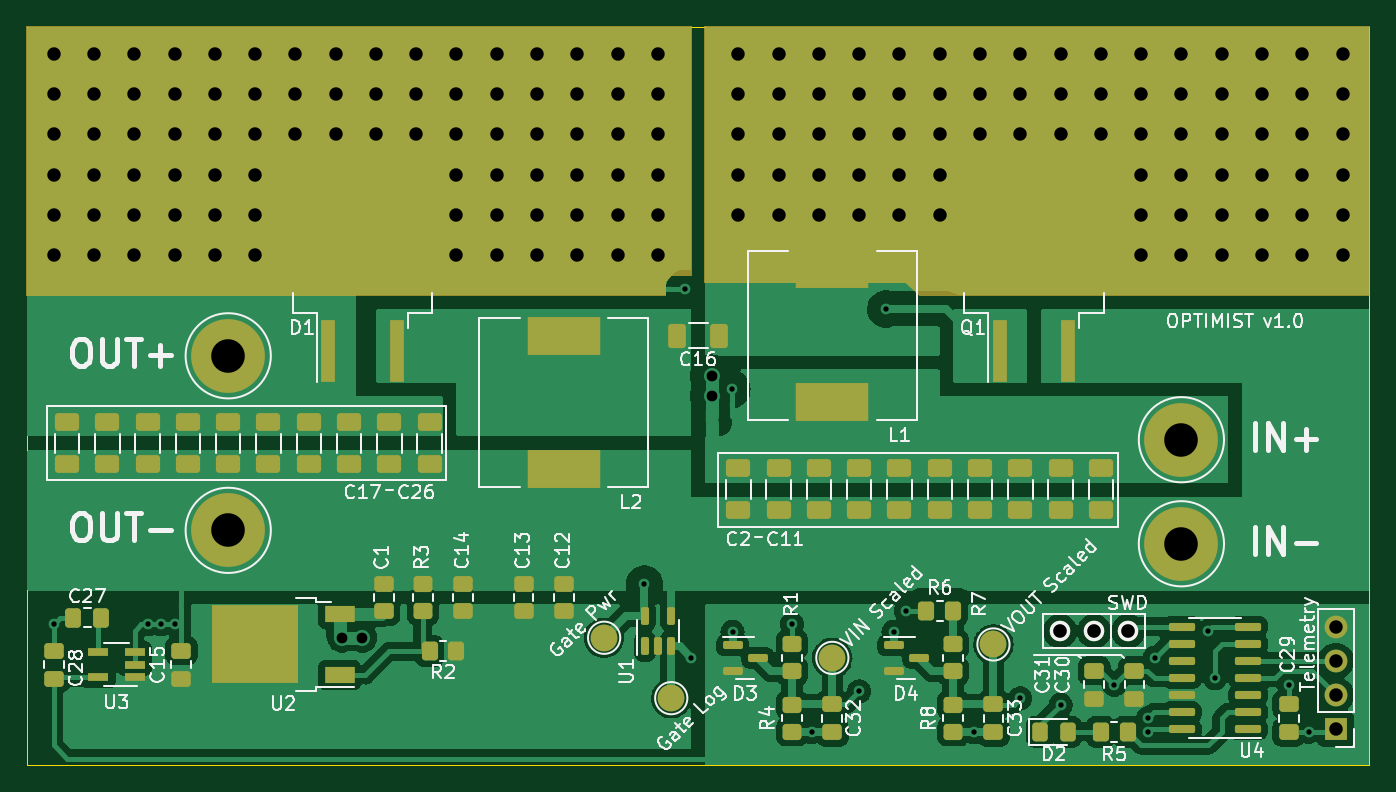
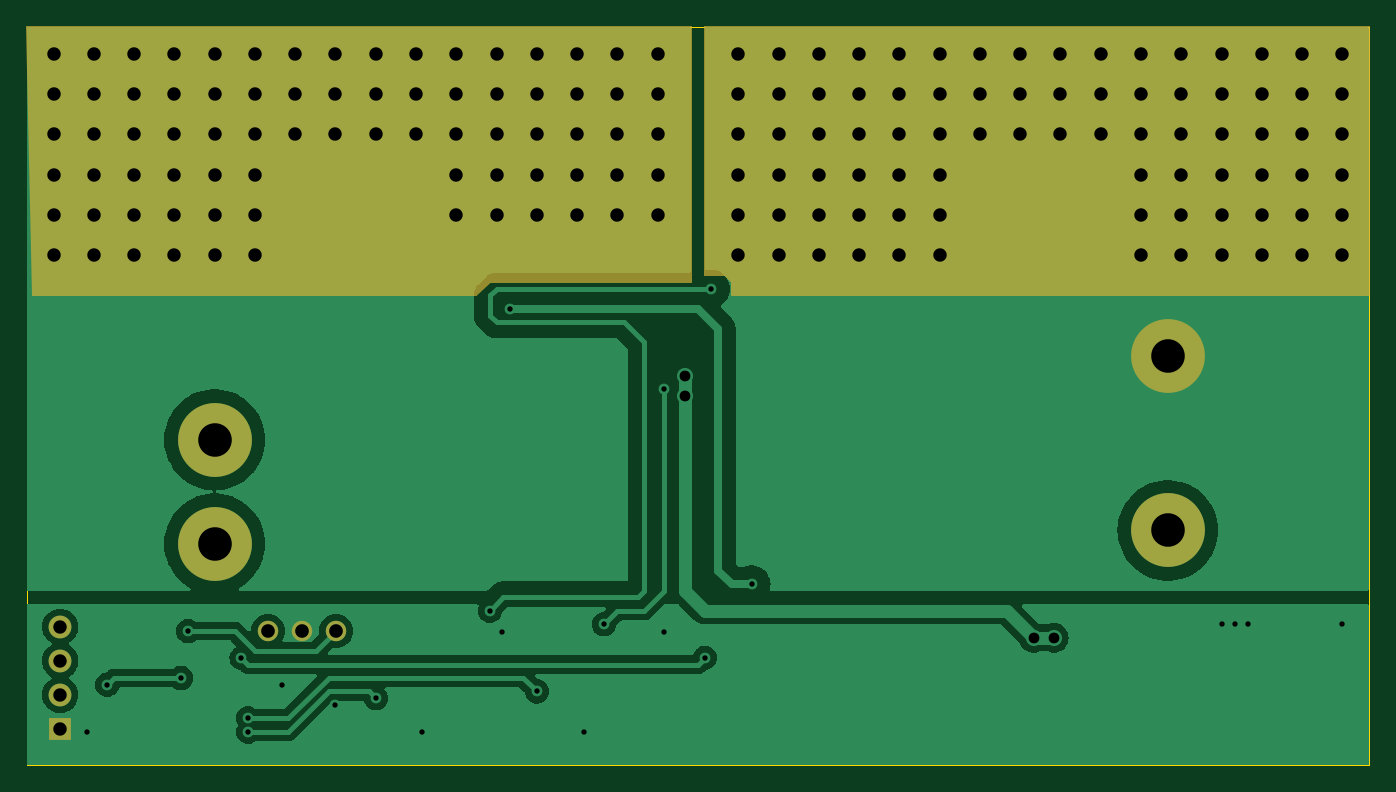
Circuit board: 11 layer files. Board 100.0 x 55.0 mm.
- bottom_copper: optimizer-B_Cu.gbr (61443 bytes)
- bottom_mask: optimizer-B_Mask.gbr (1871 bytes)
- paste: optimizer-B_Paste.gbr (528 bytes)
- bottom_silk: optimizer-B_Silkscreen.gbr (529 bytes)
- outline: optimizer-Edge_Cuts.gbr (762 bytes)
- top_copper: optimizer-F_Cu.gbr (146813 bytes)
- top_mask: optimizer-F_Mask.gbr (8635 bytes)
- paste: optimizer-F_Paste.gbr (7275 bytes)
- top_silk: optimizer-F_Silkscreen.gbr (91493 bytes)
- drill: optimizer-NPTH.drl (352 bytes)
- drill: optimizer-PTH.drl (3870 bytes)

=== bottom_copper: optimizer-B_Cu.gbr (61443 bytes, source omitted) ===
=== bottom_mask: optimizer-B_Mask.gbr ===
%TF.GenerationSoftware,KiCad,Pcbnew,6.99.0-unknown-484fabf336~148~ubuntu20.04.1*%
%TF.CreationDate,2022-05-02T21:27:04+02:00*%
%TF.ProjectId,optimizer,6f707469-6d69-47a6-9572-2e6b69636164,rev?*%
%TF.SameCoordinates,Original*%
%TF.FileFunction,Soldermask,Bot*%
%TF.FilePolarity,Negative*%
%FSLAX46Y46*%
G04 Gerber Fmt 4.6, Leading zero omitted, Abs format (unit mm)*
G04 Created by KiCad (PCBNEW 6.99.0-unknown-484fabf336~148~ubuntu20.04.1) date 2022-05-02 21:27:04*
%MOMM*%
%LPD*%
G01*
G04 APERTURE LIST*
%ADD10C,0.150000*%
%ADD11C,5.500000*%
%ADD12C,1.524000*%
%ADD13R,1.700000X1.700000*%
%ADD14O,1.700000X1.700000*%
G04 APERTURE END LIST*
D10*
G36*
X209500000Y-110000000D02*
G01*
X176500000Y-110000000D01*
X175500000Y-109000000D01*
X160500000Y-109000000D01*
X160500000Y-90000000D01*
X210000000Y-90000000D01*
X209500000Y-110000000D01*
G37*
X209500000Y-110000000D02*
X176500000Y-110000000D01*
X175500000Y-109000000D01*
X160500000Y-109000000D01*
X160500000Y-90000000D01*
X210000000Y-90000000D01*
X209500000Y-110000000D01*
G36*
X159500000Y-108500000D02*
G01*
X158000000Y-108500000D01*
X157500000Y-109000000D01*
X157500000Y-110000000D01*
X110000000Y-110000000D01*
X110000000Y-90000000D01*
X159500000Y-90000000D01*
X159500000Y-108500000D01*
G37*
X159500000Y-108500000D02*
X158000000Y-108500000D01*
X157500000Y-109000000D01*
X157500000Y-110000000D01*
X110000000Y-110000000D01*
X110000000Y-90000000D01*
X159500000Y-90000000D01*
X159500000Y-108500000D01*
D11*
%TO.C,J5*%
X125000000Y-114500000D03*
%TD*%
D12*
%TO.C,X1*%
X192040000Y-135000000D03*
X189500000Y-135000000D03*
X186960000Y-135000000D03*
%TD*%
D11*
%TO.C,J2*%
X196000000Y-120750000D03*
%TD*%
%TO.C,J4*%
X125000000Y-127500000D03*
%TD*%
D13*
%TO.C,J1*%
X207499999Y-142299999D03*
D14*
X207499999Y-139759999D03*
X207499999Y-137219999D03*
X207499999Y-134679999D03*
%TD*%
D11*
%TO.C,J3*%
X196000000Y-128500000D03*
%TD*%
M02*

=== paste: optimizer-B_Paste.gbr ===
%TF.GenerationSoftware,KiCad,Pcbnew,6.99.0-unknown-484fabf336~148~ubuntu20.04.1*%
%TF.CreationDate,2022-05-02T21:27:03+02:00*%
%TF.ProjectId,optimizer,6f707469-6d69-47a6-9572-2e6b69636164,rev?*%
%TF.SameCoordinates,Original*%
%TF.FileFunction,Paste,Bot*%
%TF.FilePolarity,Positive*%
%FSLAX46Y46*%
G04 Gerber Fmt 4.6, Leading zero omitted, Abs format (unit mm)*
G04 Created by KiCad (PCBNEW 6.99.0-unknown-484fabf336~148~ubuntu20.04.1) date 2022-05-02 21:27:03*
%MOMM*%
%LPD*%
G01*
G04 APERTURE LIST*
G04 APERTURE END LIST*
M02*

=== bottom_silk: optimizer-B_Silkscreen.gbr ===
%TF.GenerationSoftware,KiCad,Pcbnew,6.99.0-unknown-484fabf336~148~ubuntu20.04.1*%
%TF.CreationDate,2022-05-02T21:27:03+02:00*%
%TF.ProjectId,optimizer,6f707469-6d69-47a6-9572-2e6b69636164,rev?*%
%TF.SameCoordinates,Original*%
%TF.FileFunction,Legend,Bot*%
%TF.FilePolarity,Positive*%
%FSLAX46Y46*%
G04 Gerber Fmt 4.6, Leading zero omitted, Abs format (unit mm)*
G04 Created by KiCad (PCBNEW 6.99.0-unknown-484fabf336~148~ubuntu20.04.1) date 2022-05-02 21:27:03*
%MOMM*%
%LPD*%
G01*
G04 APERTURE LIST*
G04 APERTURE END LIST*
M02*

=== outline: optimizer-Edge_Cuts.gbr ===
%TF.GenerationSoftware,KiCad,Pcbnew,6.99.0-unknown-484fabf336~148~ubuntu20.04.1*%
%TF.CreationDate,2022-05-02T21:27:04+02:00*%
%TF.ProjectId,optimizer,6f707469-6d69-47a6-9572-2e6b69636164,rev?*%
%TF.SameCoordinates,Original*%
%TF.FileFunction,Profile,NP*%
%FSLAX46Y46*%
G04 Gerber Fmt 4.6, Leading zero omitted, Abs format (unit mm)*
G04 Created by KiCad (PCBNEW 6.99.0-unknown-484fabf336~148~ubuntu20.04.1) date 2022-05-02 21:27:04*
%MOMM*%
%LPD*%
G01*
G04 APERTURE LIST*
%TA.AperFunction,Profile*%
%ADD10C,0.100000*%
%TD*%
G04 APERTURE END LIST*
D10*
X110000000Y-90000000D02*
X110000000Y-145000000D01*
X110000000Y-145000000D02*
X210000000Y-145000000D01*
X210000000Y-90000000D02*
X210000000Y-145000000D01*
X210000000Y-90000000D02*
X110000000Y-90000000D01*
M02*

=== top_copper: optimizer-F_Cu.gbr (146813 bytes, source omitted) ===
=== top_mask: optimizer-F_Mask.gbr (8635 bytes, source omitted) ===
=== paste: optimizer-F_Paste.gbr (7275 bytes, source omitted) ===
=== top_silk: optimizer-F_Silkscreen.gbr (91493 bytes, source omitted) ===
=== drill: optimizer-NPTH.drl ===
M48
; DRILL file {KiCad 6.99.0-unknown-484fabf336~148~ubuntu20.04.1} date Mon 02 May 2022 09:27:19 PM CEST
; FORMAT={-:-/ absolute / inch / decimal}
; #@! TF.CreationDate,2022-05-02T21:27:19+02:00
; #@! TF.GenerationSoftware,Kicad,Pcbnew,6.99.0-unknown-484fabf336~148~ubuntu20.04.1
; #@! TF.FileFunction,NonPlated,1,2,NPTH
FMAT,2
INCH
%
G90
G05
T0
M30

=== drill: optimizer-PTH.drl ===
M48
; DRILL file {KiCad 6.99.0-unknown-484fabf336~148~ubuntu20.04.1} date Mon 02 May 2022 09:27:19 PM CEST
; FORMAT={-:-/ absolute / inch / decimal}
; #@! TF.CreationDate,2022-05-02T21:27:19+02:00
; #@! TF.GenerationSoftware,Kicad,Pcbnew,6.99.0-unknown-484fabf336~148~ubuntu20.04.1
; #@! TF.FileFunction,Plated,1,2,PTH
FMAT,2
INCH
; #@! TA.AperFunction,Plated,PTH,ViaDrill
T1C0.0157
; #@! TA.AperFunction,Plated,PTH,ViaDrill
T2C0.0315
; #@! TA.AperFunction,Plated,PTH,ViaDrill
T3C0.0394
; #@! TA.AperFunction,Plated,PTH,ComponentDrill
T4C0.0394
; #@! TA.AperFunction,Plated,PTH,ComponentDrill
T5C0.0400
; #@! TA.AperFunction,Plated,PTH,ComponentDrill
T6C0.0984
%
G90
G05
T1
X4.4094Y-5.2953
X4.685Y-5.2953
X4.7244Y-5.2953
X4.7638Y-5.2953
X6.1417Y-5.1772
X6.2598Y-4.311
X6.2795Y-5.3937
X6.3976Y-4.6063
X6.4001Y-5.3174
X6.5748Y-5.2953
X6.6324Y-5.6117
X6.7717Y-5.4921
X6.8504Y-4.3701
X6.8725Y-5.3174
X6.9094Y-5.2559
X7.1078Y-5.6117
X7.2441Y-5.5118
X7.3622Y-5.5315
X7.5197Y-5.4724
X7.6181Y-5.5709
X7.6181Y-5.6102
X7.6378Y-5.3937
X7.7953Y-5.315
X7.815Y-5.4528
X8.0315Y-5.4724
X8.0906Y-5.6102
T2
X5.2559Y-5.3346
X5.315Y-5.3346
X6.3386Y-4.5669
X6.3386Y-4.626
T3
X4.4094Y-3.622
X4.4094Y-3.7402
X4.4094Y-3.8583
X4.4094Y-3.9764
X4.4094Y-4.0945
X4.4094Y-4.2126
X4.5276Y-3.622
X4.5276Y-3.7402
X4.5276Y-3.8583
X4.5276Y-3.9764
X4.5276Y-4.0945
X4.5276Y-4.2126
X4.6457Y-3.622
X4.6457Y-3.7402
X4.6457Y-3.8583
X4.6457Y-3.9764
X4.6457Y-4.0945
X4.6457Y-4.2126
X4.7638Y-3.622
X4.7638Y-3.7402
X4.7638Y-3.8583
X4.7638Y-3.9764
X4.7638Y-4.0945
X4.7638Y-4.2126
X4.8819Y-3.622
X4.8819Y-3.7402
X4.8819Y-3.8583
X4.8819Y-3.9764
X4.8819Y-4.0945
X4.8819Y-4.2126
X5.0Y-3.622
X5.0Y-3.7402
X5.0Y-3.8583
X5.0Y-3.9764
X5.0Y-4.0945
X5.0Y-4.2126
X5.1181Y-3.622
X5.1181Y-3.7402
X5.1181Y-3.8583
X5.2362Y-3.622
X5.2362Y-3.7402
X5.2362Y-3.8583
X5.3543Y-3.622
X5.3543Y-3.7402
X5.3543Y-3.8583
X5.4724Y-3.622
X5.4724Y-3.7402
X5.4724Y-3.8583
X5.5906Y-3.622
X5.5906Y-3.7402
X5.5906Y-3.8583
X5.5906Y-3.9764
X5.5906Y-4.0945
X5.5906Y-4.2126
X5.7087Y-3.622
X5.7087Y-3.7402
X5.7087Y-3.8583
X5.7087Y-3.9764
X5.7087Y-4.0945
X5.7087Y-4.2126
X5.8268Y-3.622
X5.8268Y-3.7402
X5.8268Y-3.8583
X5.8268Y-3.9764
X5.8268Y-4.0945
X5.8268Y-4.2126
X5.9449Y-3.622
X5.9449Y-3.7402
X5.9449Y-3.8583
X5.9449Y-3.9764
X5.9449Y-4.0945
X5.9449Y-4.2126
X6.063Y-3.622
X6.063Y-3.7402
X6.063Y-3.8583
X6.063Y-3.9764
X6.063Y-4.0945
X6.063Y-4.2126
X6.1811Y-3.622
X6.1811Y-3.7402
X6.1811Y-3.8583
X6.1811Y-3.9764
X6.1811Y-4.0945
X6.1811Y-4.2126
X6.4173Y-3.622
X6.4173Y-3.7402
X6.4173Y-3.8583
X6.4173Y-3.9764
X6.4173Y-4.0945
X6.5354Y-3.622
X6.5354Y-3.7402
X6.5354Y-3.8583
X6.5354Y-3.9764
X6.5354Y-4.0945
X6.6535Y-3.622
X6.6535Y-3.7402
X6.6535Y-3.8583
X6.6535Y-3.9764
X6.6535Y-4.0945
X6.7717Y-3.622
X6.7717Y-3.7402
X6.7717Y-3.8583
X6.7717Y-3.9764
X6.7717Y-4.0945
X6.8898Y-3.622
X6.8898Y-3.7402
X6.8898Y-3.8583
X6.8898Y-3.9764
X6.8898Y-4.0945
X7.0079Y-3.622
X7.0079Y-3.7402
X7.0079Y-3.8583
X7.0079Y-3.9764
X7.0079Y-4.0945
X7.126Y-3.622
X7.126Y-3.7402
X7.126Y-3.8583
X7.2441Y-3.622
X7.2441Y-3.7402
X7.2441Y-3.8583
X7.3622Y-3.622
X7.3622Y-3.7402
X7.3622Y-3.8583
X7.4803Y-3.622
X7.4803Y-3.7402
X7.4803Y-3.8583
X7.5984Y-3.622
X7.5984Y-3.7402
X7.5984Y-3.8583
X7.5984Y-3.9764
X7.5984Y-4.0945
X7.5984Y-4.2126
X7.7165Y-3.622
X7.7165Y-3.7402
X7.7165Y-3.8583
X7.7165Y-3.9764
X7.7165Y-4.0945
X7.7165Y-4.2126
X7.8346Y-3.622
X7.8346Y-3.7402
X7.8346Y-3.8583
X7.8346Y-3.9764
X7.8346Y-4.0945
X7.8346Y-4.2126
X7.9528Y-3.622
X7.9528Y-3.7402
X7.9528Y-3.8583
X7.9528Y-3.9764
X7.9528Y-4.0945
X7.9528Y-4.2126
X8.0709Y-3.622
X8.0709Y-3.7402
X8.0709Y-3.8583
X8.0709Y-3.9764
X8.0709Y-4.0945
X8.0709Y-4.2126
X8.189Y-3.622
X8.189Y-3.7402
X8.189Y-3.8583
X8.189Y-3.9764
X8.189Y-4.0945
X8.189Y-4.2126
T4
X8.1693Y-5.3024
X8.1693Y-5.4024
X8.1693Y-5.5024
X8.1693Y-5.6024
T5
X7.3606Y-5.315
X7.4606Y-5.315
X7.5606Y-5.315
T6
X4.9213Y-4.5079
X4.9213Y-5.0197
X7.7165Y-4.7539
X7.7165Y-5.0591
T0
M30
